Run: headless pygame with SDL's dummy video driver; simulated clock (each Clock.tick advances the game by its frame time, no real sleeping); random seed 0; keys injected as events and as key.get_pressed() state; no mouse input.
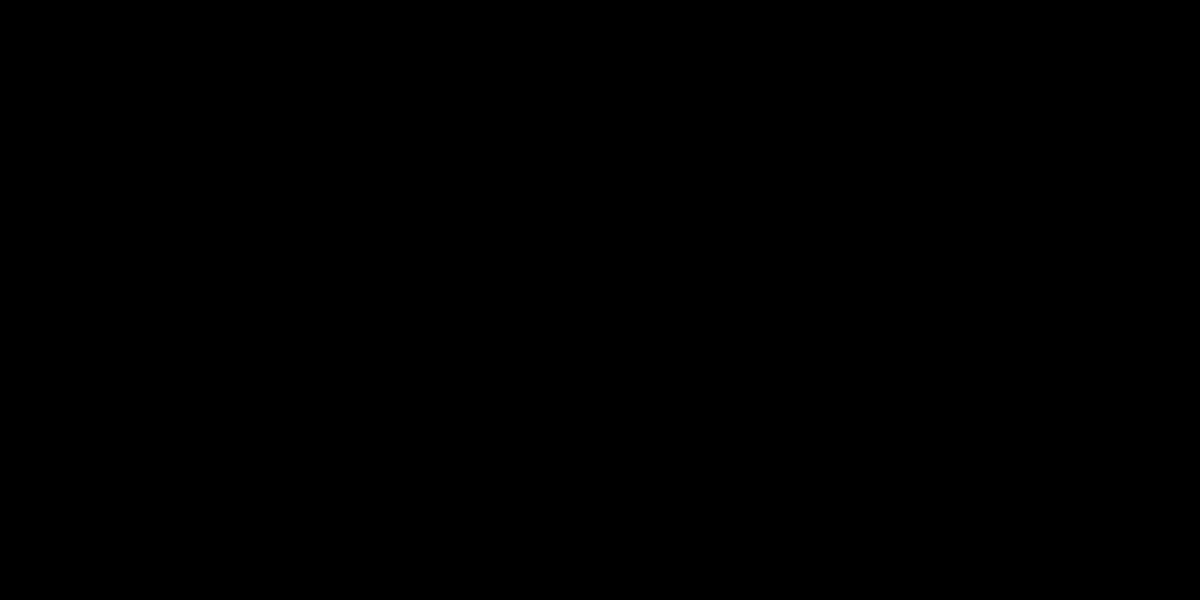
Frame 1 of 4 · flips 1–60 · no input
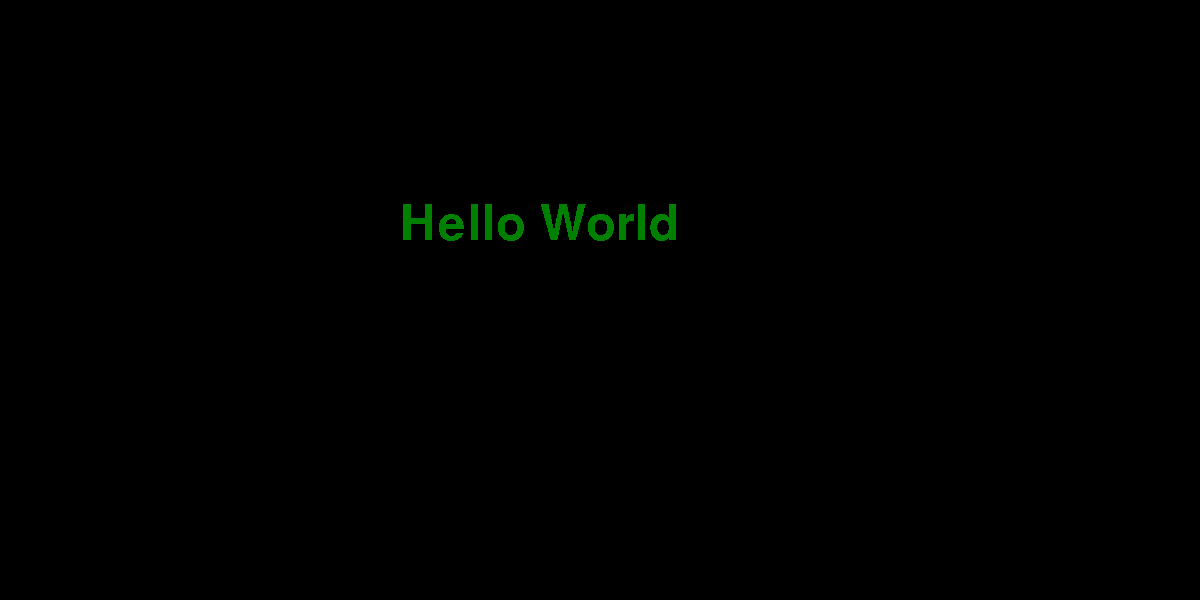
Frame 2 of 4 · flips 61–180 · tapped SPACE, RETURN · held RIGHT (→), D
Frame 3 of 4 · flips 181–300 · held DOWN (↓), S · screen unchanged from frame 2, image omitted
Frame 4 of 4 · flips 301–420 · held LEFT (←), A, UP (↑), W · screen unchanged from frame 3, image omitted

The pygame program that drew these frames:

import pygame

pygame.init()
screen = pygame.display.set_mode((1200,600))

stop_game = False
clock = pygame.time.Clock()

shrift = pygame.font.SysFont("comicsansms", 72)#pygame.font.SysFont(name, size, bold=False, italic=False)

text_1 = shrift.render("Hello World",False,(0, 128, 0)) #text_surface = font.render(text, antialias, color, background=None)
text_in_screen = False

while not stop_game:
    screen.fill((0,0,0))  

    for event in pygame.event.get():
        if event.type == pygame.QUIT:
            stop_game = True
            pygame.quit()
        elif event.type == pygame.KEYDOWN:
            if event.key == pygame.K_SPACE:
                text_in_screen = not text_in_screen
        

    if text_in_screen:
        screen.blit(text_1,(400,200))


    pygame.display.flip()
    clock.tick(60)
